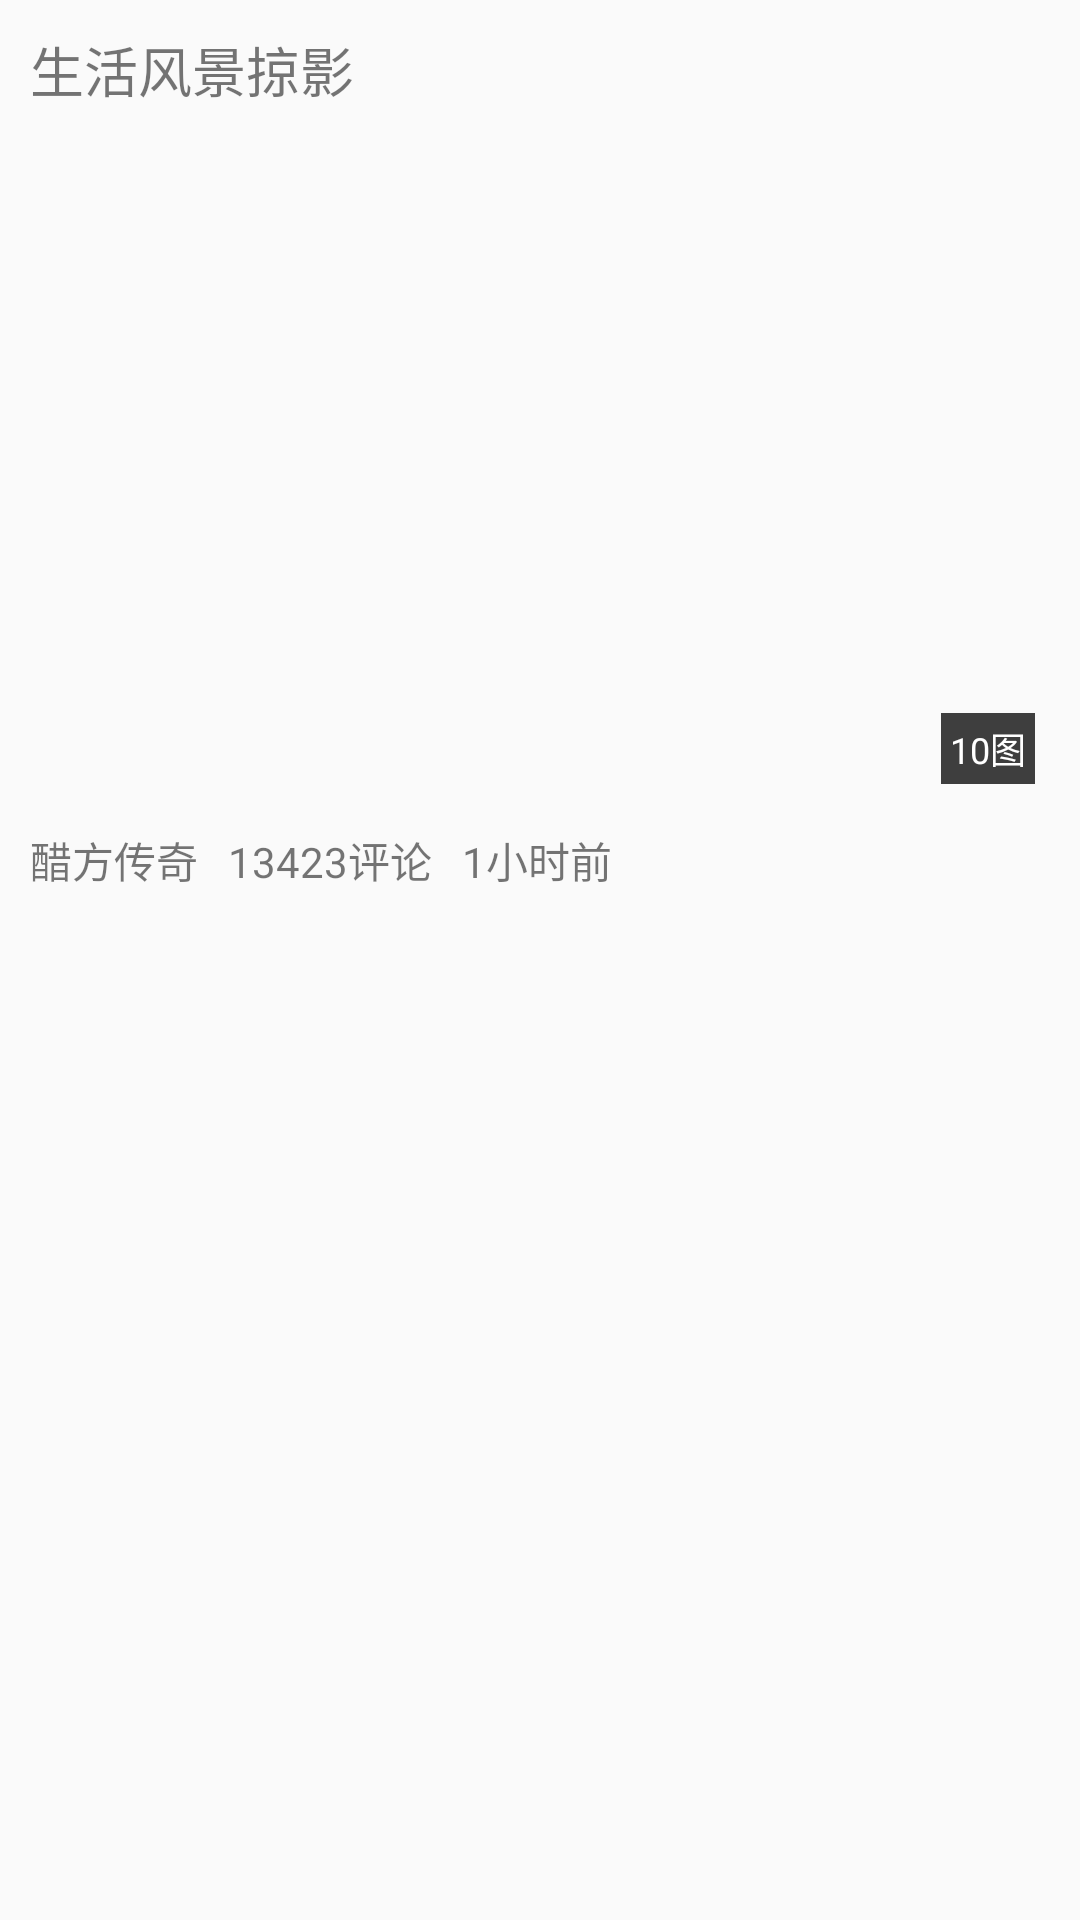

Android layout source for this screen:
<!-- AndroidManifest.xml: application theme AppTheme -->
<!-- res/layout/activity_main.xml -->
<?xml version="1.0" encoding="utf-8"?>
<LinearLayout xmlns:android="http://schemas.android.com/apk/res/android"
    xmlns:tools="http://schemas.android.com/tools"
    android:id="@+id/activity_main"
    android:layout_width="match_parent"
    android:layout_height="match_parent"
    android:orientation="vertical"
    android:padding="10dp">

    <TextView
        android:layout_width="match_parent"
        android:layout_height="wrap_content"
        android:text="生活风景掠影"
        android:textSize="18sp"/>
    <FrameLayout
        android:id="@+id/main_fl"
        android:layout_width="match_parent"
        android:layout_height="220dp"
        android:layout_marginTop="10dp">
        <ImageView
            android:id="@+id/main_iv"
            android:layout_width="match_parent"
            android:layout_height="match_parent"
            android:scaleType="centerCrop"/>
        <TextView
            android:layout_width="wrap_content"
            android:layout_height="wrap_content"
            android:text="10图"
            android:textSize="12sp"
            android:layout_gravity="bottom|right"
            android:layout_marginRight="5dp"
            android:layout_marginBottom="5dp"
            android:background="#c0000000"
            android:textColor="@android:color/white"
            android:padding="3dp"/>
    </FrameLayout>
    <LinearLayout
        android:layout_width="match_parent"
        android:layout_height="wrap_content"
        android:orientation="horizontal"
        android:layout_marginTop="10dp">
        <TextView
            android:layout_width="wrap_content"
            android:layout_height="wrap_content"
            android:text="醋方传奇"
            android:layout_marginRight="10dp"/>
        <TextView
            android:layout_width="wrap_content"
            android:layout_height="wrap_content"
            android:text="13423评论"
            android:layout_marginRight="10dp"/>
        <TextView
            android:layout_width="wrap_content"
            android:layout_height="wrap_content"
            android:text="1小时前" />
    </LinearLayout>
</LinearLayout>
<!-- resources referenced by this layout -->
<resources>
  <style name="AppTheme" parent="Theme.AppCompat.Light.DarkActionBar">
          
          <item name="colorPrimary">@color/colorPrimary</item>
          <item name="colorPrimaryDark">@color/colorPrimaryDark</item>
          <item name="colorAccent">@color/colorAccent</item>
      </style>
  <color name="colorPrimary">#3F51B5</color>
  <color name="colorPrimaryDark">@android:color/black</color>
  <color name="colorAccent">#FF4081</color>
</resources>
